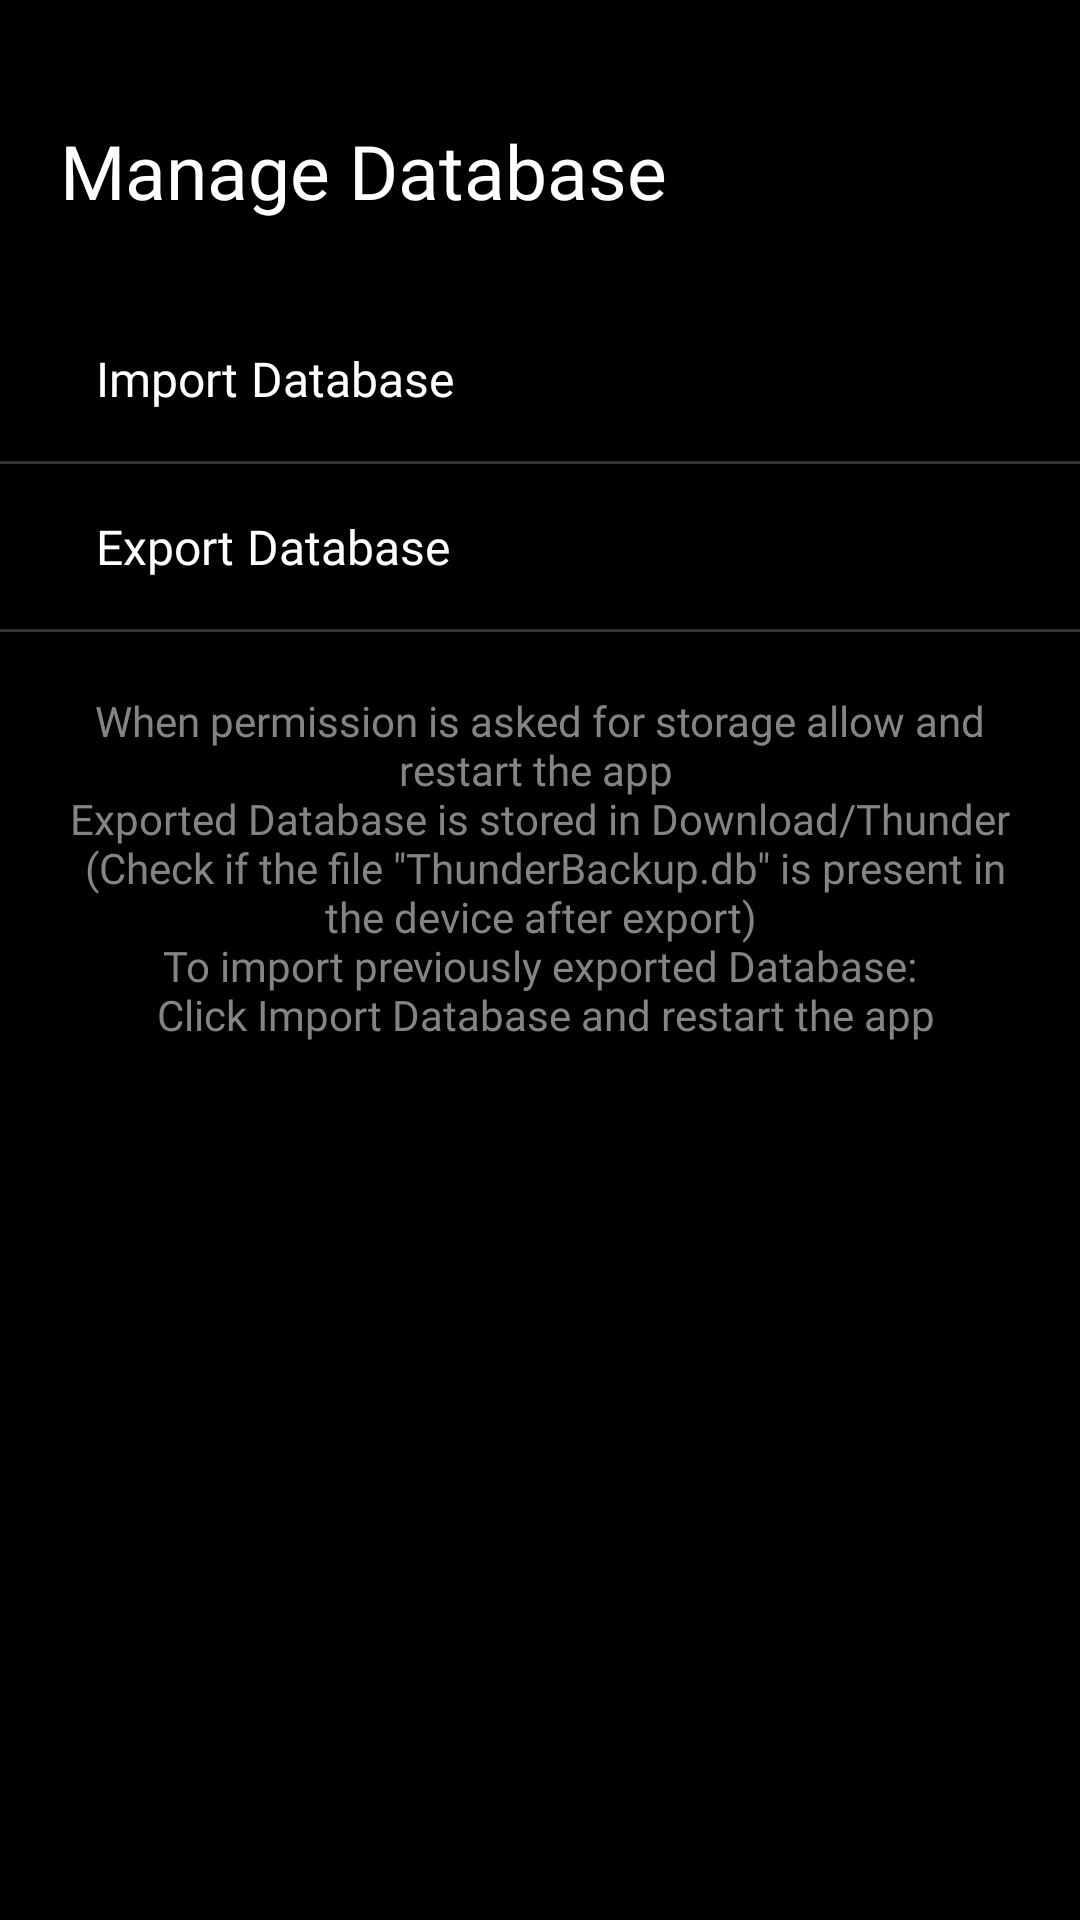

Layout XML and referenced resources for this Android screen:
<!-- AndroidManifest.xml: application theme Theme.MyApplication -->
<!-- res/layout/fragment_manage_database.xml -->
<?xml version="1.0" encoding="utf-8"?>
<LinearLayout xmlns:android="http://schemas.android.com/apk/res/android"
    xmlns:app="http://schemas.android.com/apk/res-auto"
    xmlns:tools="http://schemas.android.com/tools"
    android:id="@+id/containerDbManager"
    android:orientation="vertical"
    android:clickable="true"
    android:focusable="true"
    android:layout_width="match_parent"
    android:layout_height="match_parent"
    android:background="@color/black"
    tools:context="com.theflexproject.thunder.fragments.ManageIndexesFragment">

    <TextView
        android:id="@+id/DBTitle"
        android:layout_width="wrap_content"
        android:layout_height="wrap_content"
        android:layout_marginStart="20dp"
        android:layout_marginTop="40dp"
        android:fontFamily="@font/jost_medium"
        android:text="Manage Database"
        android:textColor="@color/white"
        android:textSize="25sp" />

    <Button
        android:id="@+id/importDatabase"
        android:layout_width="match_parent"
        android:layout_height="55dp"
        android:layout_marginTop="25dp"
        android:background="@color/black"
        android:clickable="true"
        android:focusable="true"
        android:fontFamily="@font/jost_regular"
        android:insetTop="0dp"
        android:insetBottom="0dp"
        android:letterSpacing="0.001"
        android:paddingStart="32dp"
        android:paddingEnd="32dp"
        android:text="Import Database"
        android:textAlignment="viewStart"
        android:textAllCaps="false"
        android:nextFocusDown="@id/exportDatabase"
        android:textColor="@color/download_button_bg_color"
        android:textSize="16sp"
        android:visibility="visible"
        app:cornerRadius="0dp"
        app:icon="@drawable/ic_import"
        app:iconPadding="16dp"
        app:iconSize="24dp"
        app:iconTint="@color/white" />

    <View android:visibility="visible"
        android:layout_width="match_parent"
        android:layout_height="1dp"
        android:layout_marginStart="-16dp"
        android:layout_marginEnd="-16dp"
        android:background="#393838" />

    <Button android:visibility="visible"
        android:id="@+id/exportDatabase"
        android:layout_width="match_parent"
        android:layout_height="55dp"
        android:background="@color/black"
        android:fontFamily="@font/jost_regular"
        android:insetTop="0dp"
        android:insetBottom="0dp"
        android:paddingStart="32dp"
        android:paddingEnd="32dp"
        android:text="Export Database"
        android:nextFocusUp="@id/importDatabase"
        android:letterSpacing="0.001"
        android:textSize="16sp"
        android:textAlignment="viewStart"
        android:textAllCaps="false"
        android:clickable="true"
        android:focusable="true"
        android:textColor="@color/download_button_bg_color"
        app:cornerRadius="0dp"
        app:icon="@drawable/ic_export"
        app:iconPadding="16dp"
        app:iconSize="24dp"
        app:iconTint="@color/white" />



    <View
        android:layout_width="match_parent"
        android:layout_height="1dp"
        android:layout_marginStart="-16dp"
        android:layout_marginEnd="-16dp"
        android:background="#393838" />

    <TextView
    android:layout_width="match_parent"
    android:layout_height="wrap_content"
    android:layout_margin="20dp"
    android:fontFamily="@font/jost_regular"
    android:gravity="center"
    android:textAlignment="gravity"
    android:text="@string/import_export_instructions"
    android:textColor="#858484"
    android:textSize="14sp" />

</LinearLayout>
<!-- resources referenced by this layout -->
<resources>
  <color name="black">#FF000000</color>
  <color name="white">#FFFFFFFF</color>
  <string name="import_export_instructions">When permission is asked for storage allow and restart the app \n Exported Database is stored in Download/Thunder \n (Check if the file \"ThunderBackup.db\" is present in the device after export)\n To import previously exported Database: \n Click Import Database and restart the app</string>
  <style name="Theme.MyApplication" parent="Theme.MaterialComponents.DayNight.NoActionBar">
          
          <item name="colorPrimary">@color/black</item>
          <item name="colorPrimaryVariant">@color/black</item>
          <item name="colorOnPrimary">@color/white</item>
          
          <item name="colorSecondary">@color/black</item>
          <item name="colorSecondaryVariant">@color/black</item>
          <item name="colorOnSecondary">@color/white</item>
          
          <item name="android:statusBarColor" tools:targetApi="l">?attr/colorPrimaryVariant</item>
          
      </style>
</resources>
